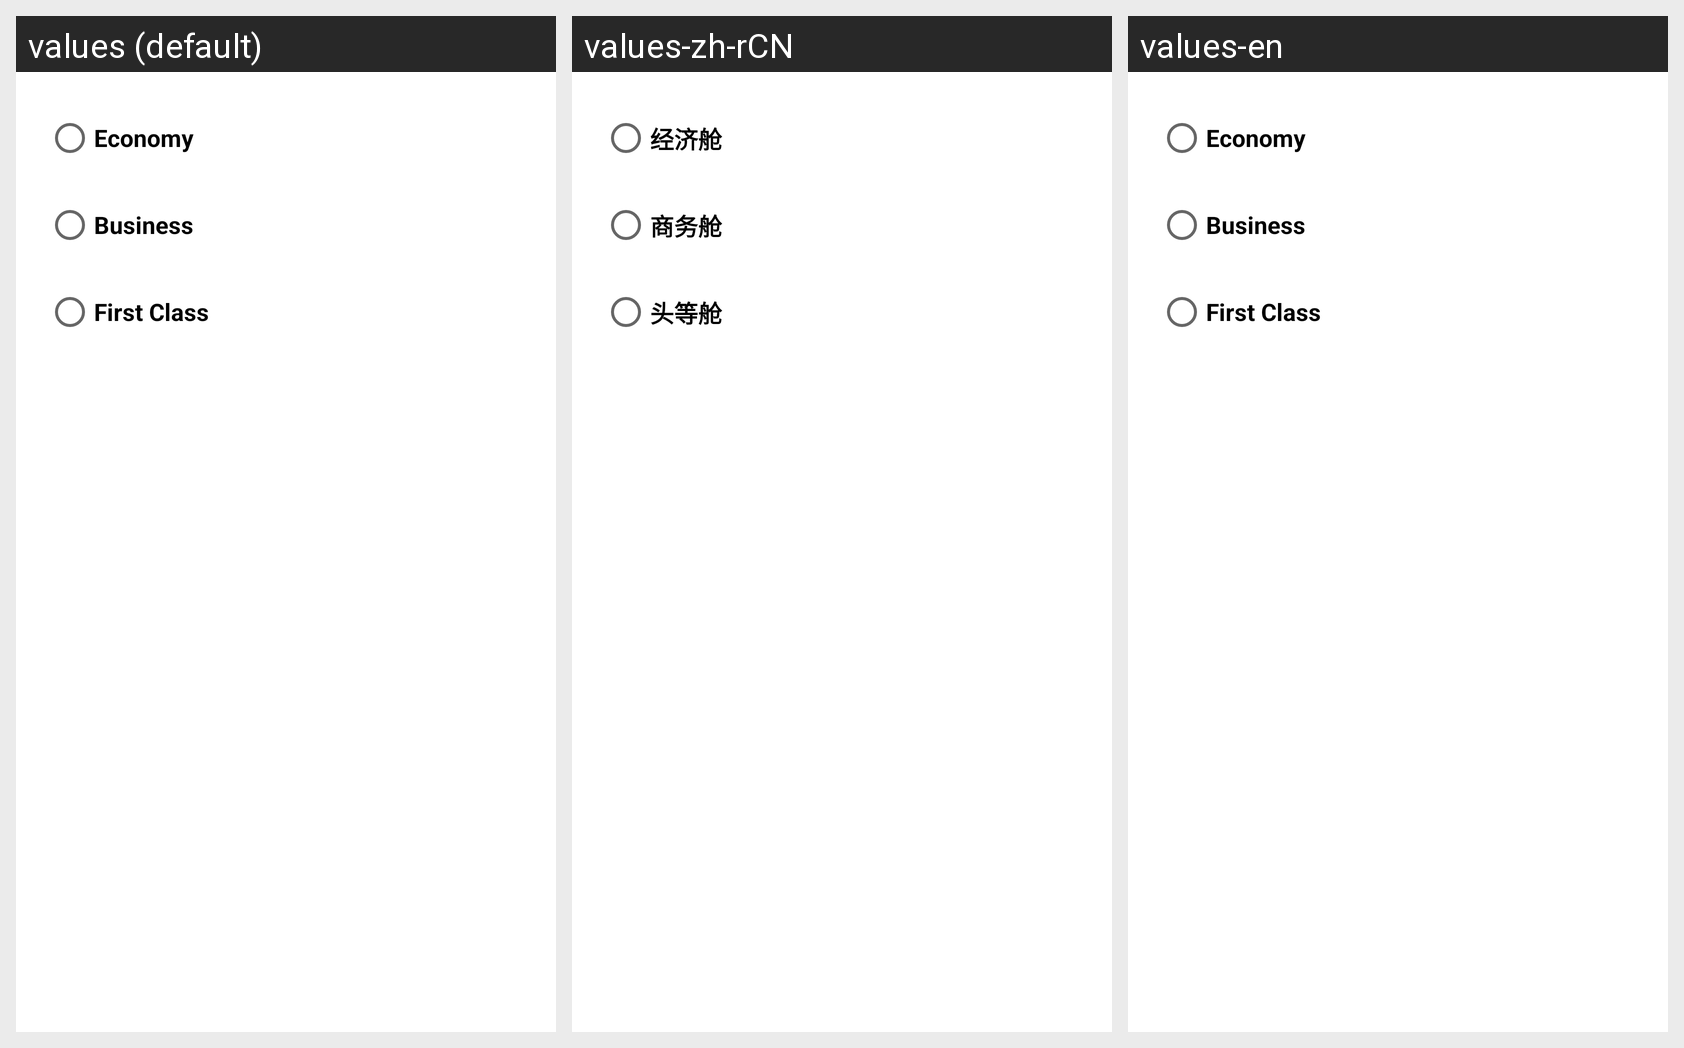

The Android screen above is rendered under several locales of the same app. Produce the string resources it draws, with the default and per-locale values.
Android screen res/layout/layout_select_flight_class.xml rendered under 3 locales, left to right: values (default), values-zh-rCN, values-en. Device: Nexus 5 (rendered at 1080×1920; each locale shown at half size, 540×960, under a caption strip naming it); theme Theme.HainaECommerce.Light.
Strings drawn on this screen, with the default value and each locale's value (text and hints the layout hard-codes, and strings that could not be matched under every locale, appear in the picture but are not listed):

economy
  values: Economy
  values-zh-rCN: 经济舱
  values-en: Economy

business
  values: Business
  values-zh-rCN: 商务舱
  values-en: Business

first_class
  values: First Class
  values-zh-rCN: 头等舱
  values-en: First Class
